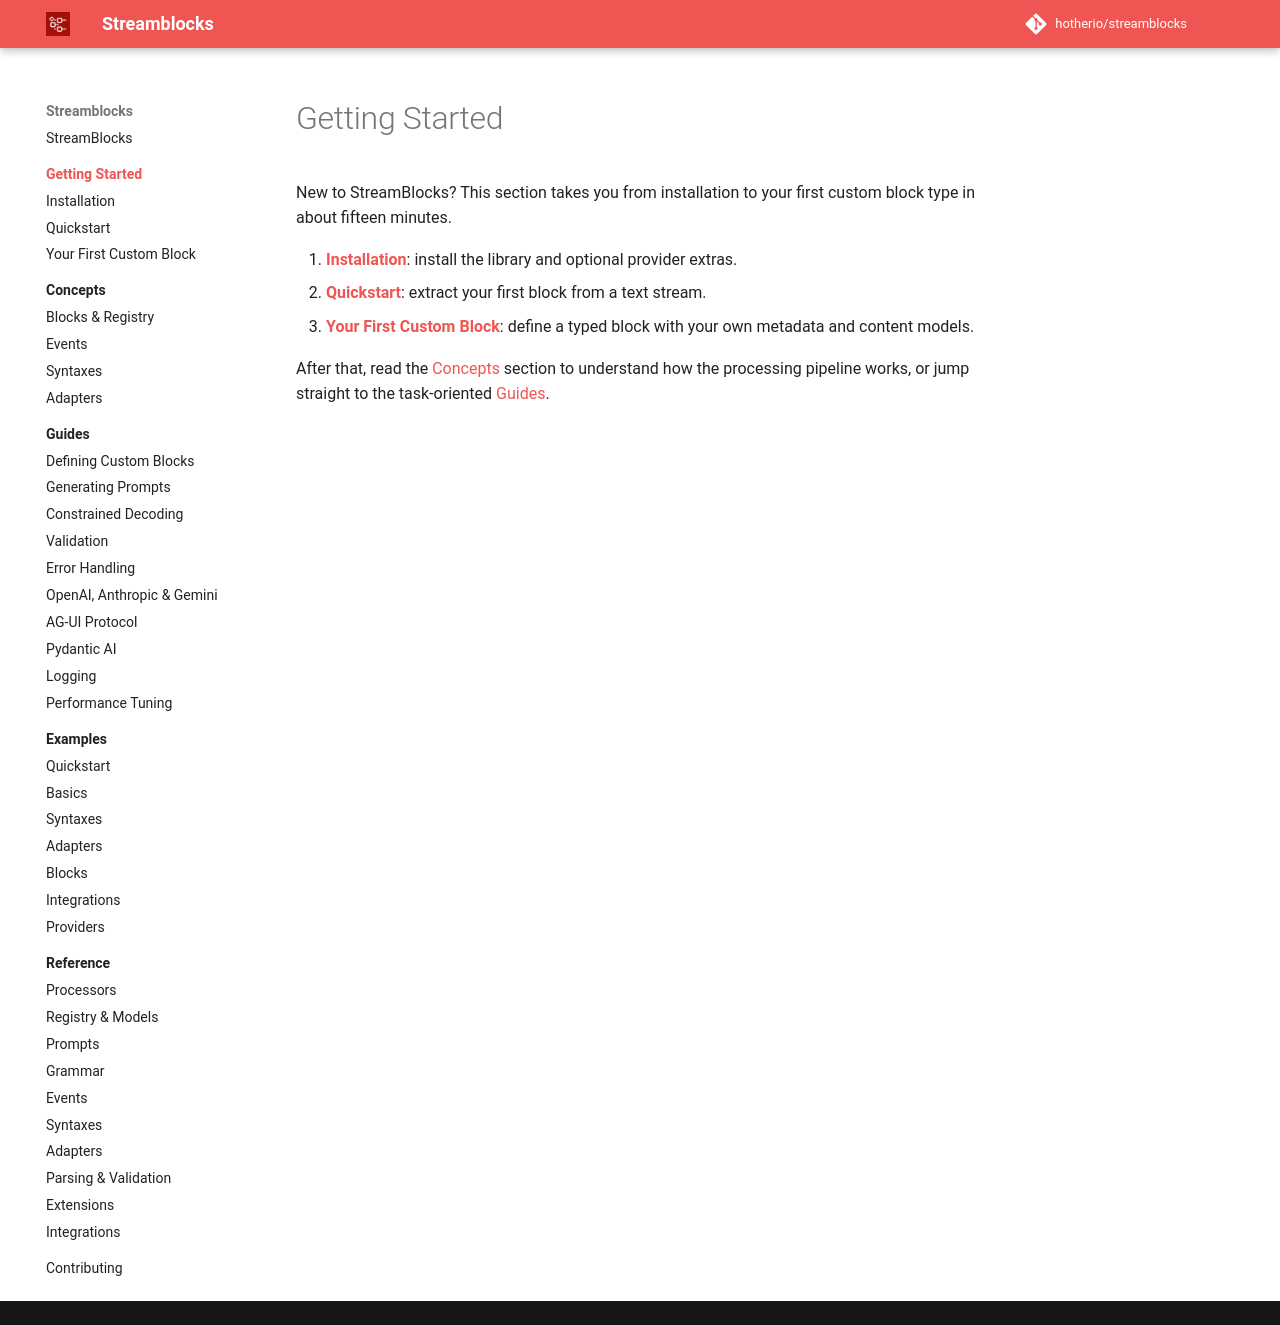

repository: hotherio/streamblocks · page: v0.10/getting-started/index.html · generator: mkdocs

# Getting Started

New to StreamBlocks? This section takes you from installation to your first custom block type in about fifteen minutes.

1. **[Installation](installation.md)**: install the library and optional provider extras.
2. **[Quickstart](quickstart.md)**: extract your first block from a text stream.
3. **[Your First Custom Block](first-custom-block.md)**: define a typed block with your own metadata and content models.

After that, read the [Concepts](../concepts/index.md) section to understand how the processing pipeline works, or jump straight to the task-oriented [Guides](../guides/index.md).
